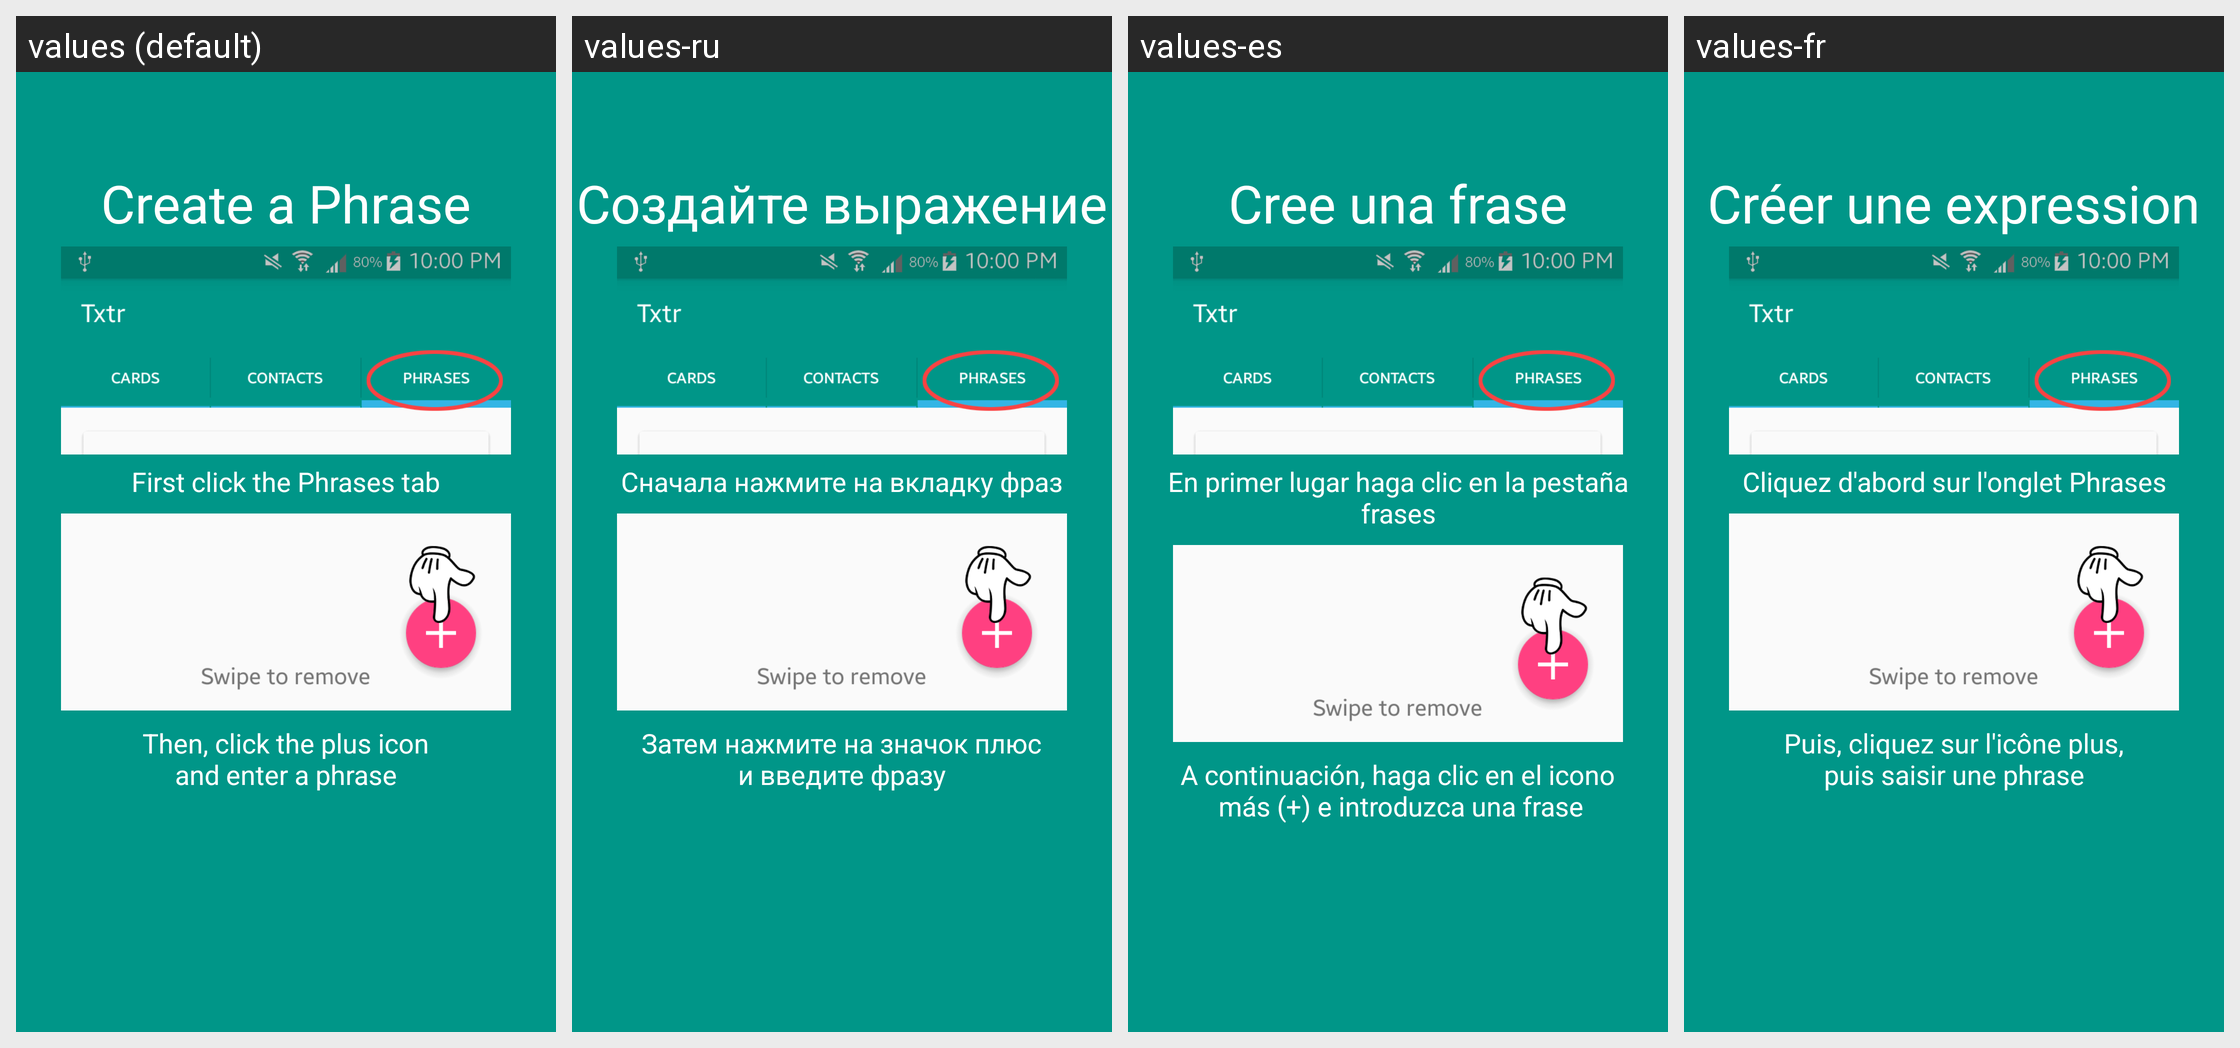

Here is an Android app screen in its default locale and in the app's own translations. Write out the translated-string differences for the strings that appear on this screen.
Android screen res/layout/fragment_screen2.xml rendered under 4 locales, left to right: values (default), values-ru, values-es, values-fr. Device: Nexus 5 (rendered at 1080×1920; each locale shown at half size, 540×960, under a caption strip naming it); theme AppTheme.
Other locales in the repository, not shown: values-en, values-zh.
Strings drawn on this screen, with the default value and each locale's value (text and hints the layout hard-codes, and strings that could not be matched under every locale, appear in the picture but are not listed):

createPhrase
  values: Create a Phrase
  values-ru: Создайте выражение
  values-es: Cree una frase
  values-fr: Créer une expression

clickPhrasesTab
  values: First click the Phrases tab
  values-ru: Сначала нажмите на вкладку фраз
  values-es: En primer lugar haga clic en la pestaña frases
  values-fr: Cliquez d'abord sur l'onglet Phrases

plusIconPhrase
  values: Then, click the plus icon
      and enter a phrase
  values-ru: Затем нажмите на значок плюс
      и введите фразу
  values-es: A continuación, haga clic en el icono
       más (+) e introduzca una frase
  values-fr: Puis, cliquez sur l'icône plus,
      puis saisir une phrase
